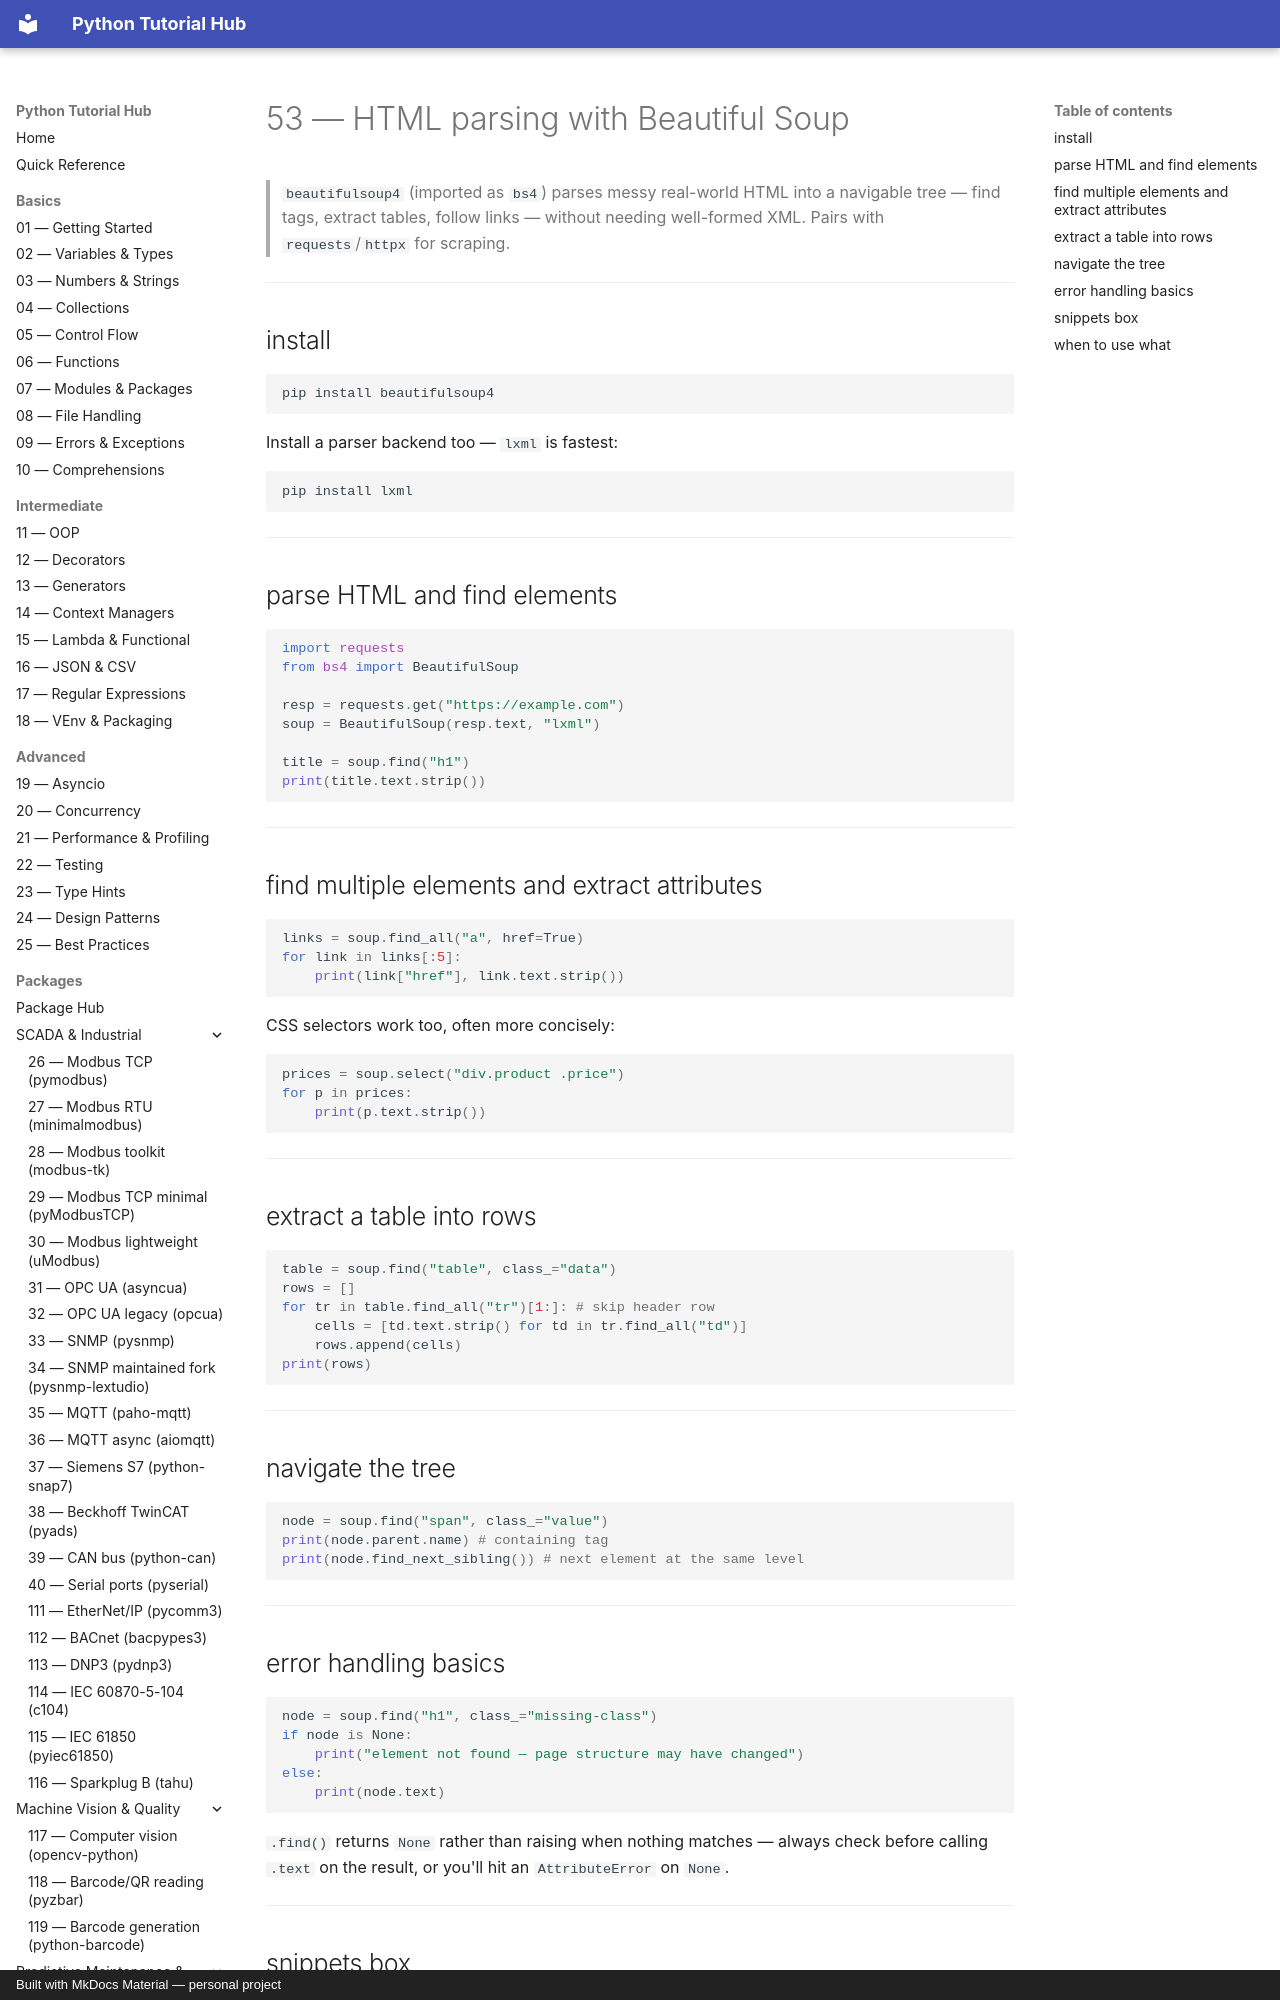

repository: mcashpersonal-ux/Python · page: packages/055-beautifulsoup4/index.html · generator: mkdocs · copyright: Built with MkDocs Material — personal project

# 53 — HTML parsing with Beautiful Soup

> `beautifulsoup4` (imported as `bs4`) parses messy real-world HTML into a
> navigable tree — find tags, extract tables, follow links — without
> needing well-formed XML. Pairs with `requests`/`httpx` for scraping.

---

## install

```bash
pip install beautifulsoup4
```

Install a parser backend too — `lxml` is fastest:

```bash
pip install lxml
```

---

## parse HTML and find elements

```python
import requests
from bs4 import BeautifulSoup

resp = requests.get("https://example.com")
soup = BeautifulSoup(resp.text, "lxml")

title = soup.find("h1")
print(title.text.strip())
```

---
